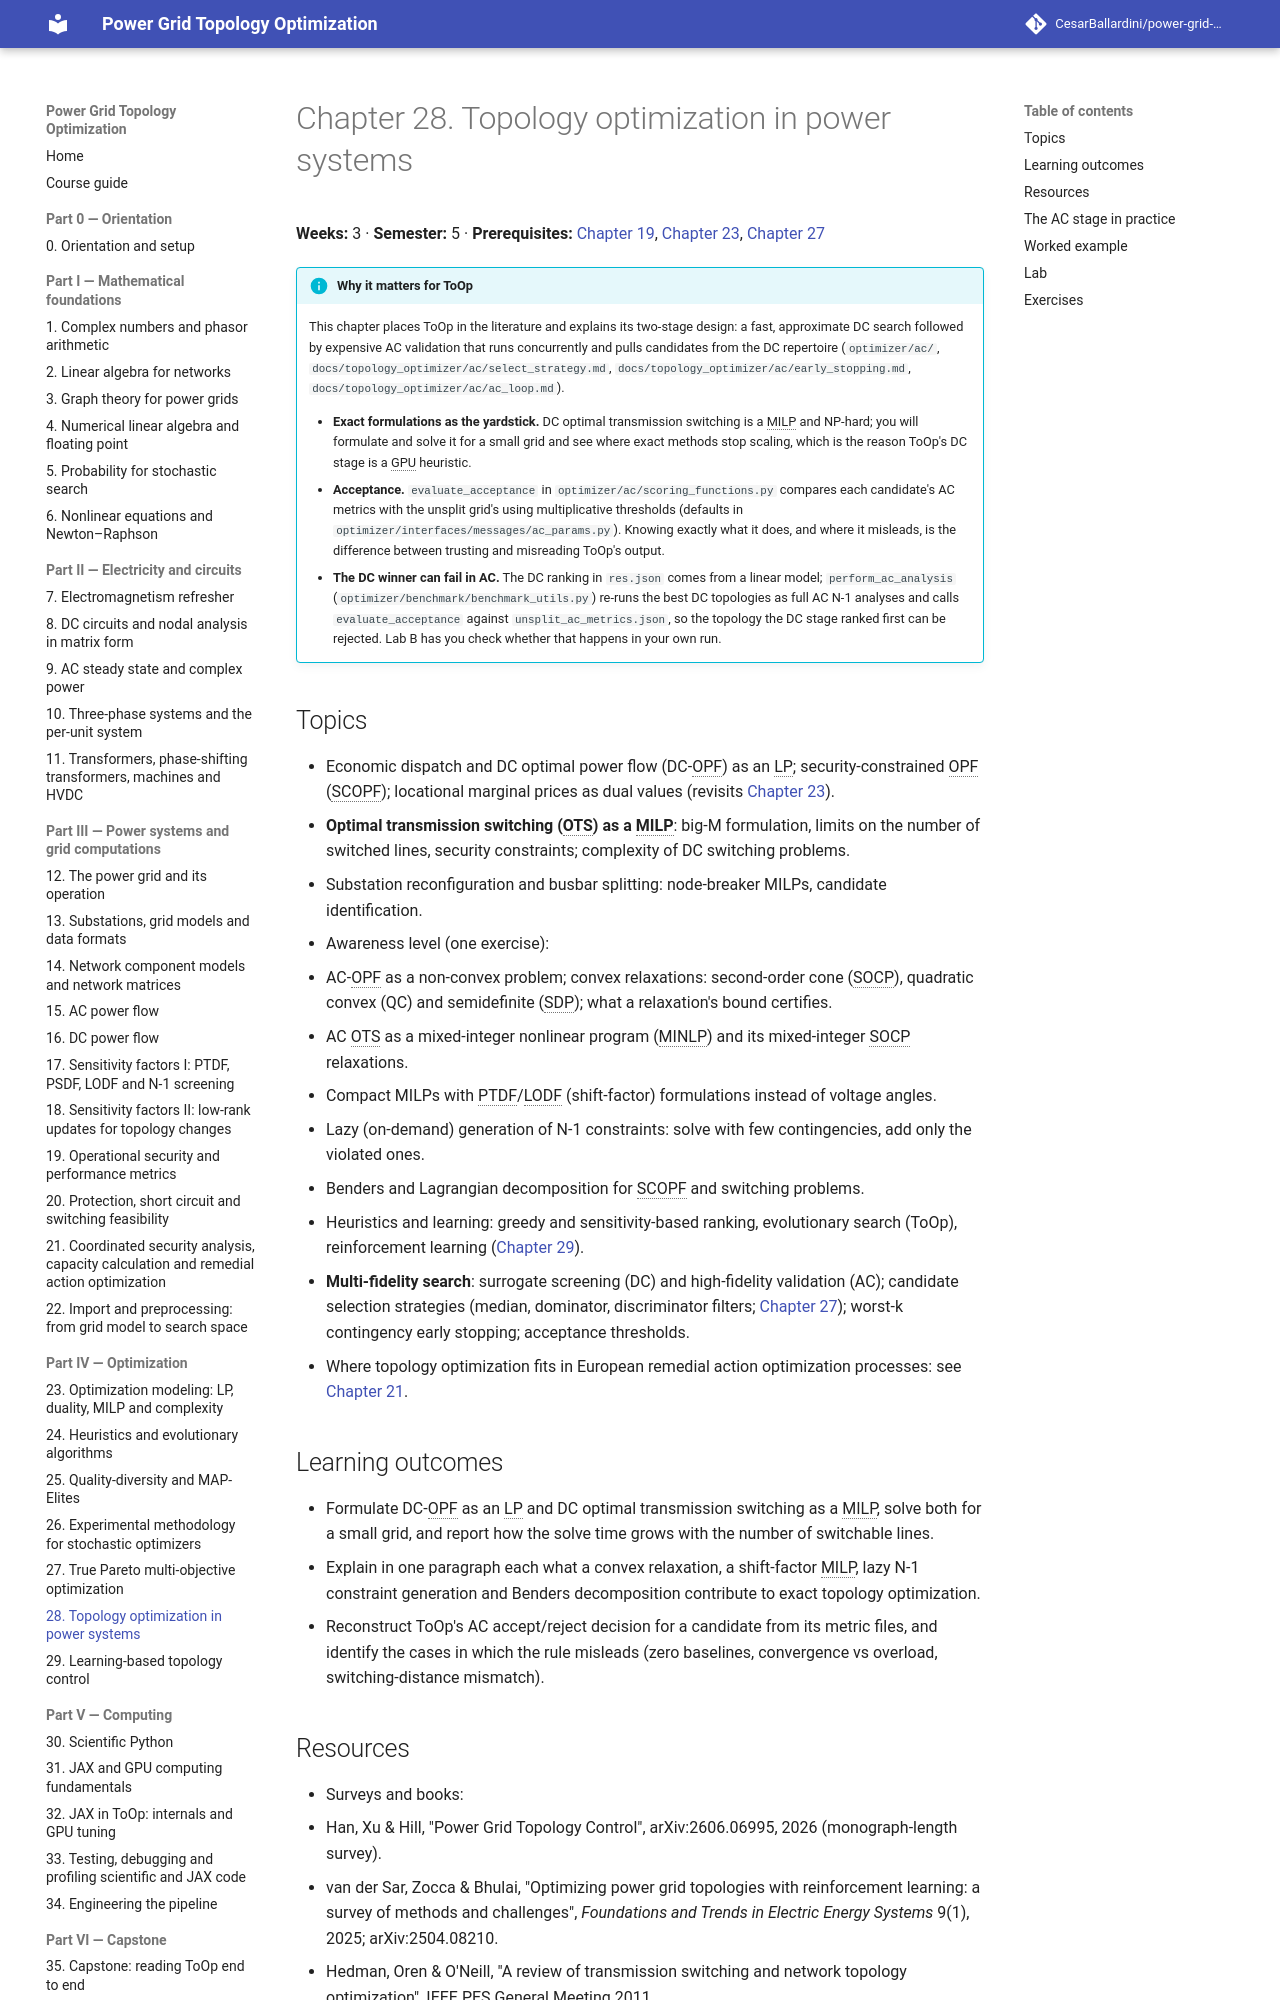

repository: CesarBallardini/power-grid-topology-optimization-course · page: 0.1.0/part-4-optimization/ch28-topology-optimization/index.html · generator: mkdocs

# Chapter 28. Topology optimization in power systems

**Weeks:** 3 · **Semester:** 5 · **Prerequisites:** [Chapter 19](../../part-3-power-systems/ch19-operational-security/index.md), [Chapter 23](../ch23-optimization-modeling/index.md), [Chapter 27](../ch27-pareto-multi-objective/index.md)

!!! info "Why it matters for ToOp"

    This chapter places ToOp in the literature and explains its two-stage design: a fast, approximate DC search
    followed by expensive AC validation that runs concurrently and pulls candidates from the DC repertoire
    (`optimizer/ac/`, `docs/topology_optimizer/ac/select_strategy.md`, `docs/topology_optimizer/ac/early_stopping.md`,
    `docs/topology_optimizer/ac/ac_loop.md`).

    - **Exact formulations as the yardstick.** DC optimal transmission switching is a MILP and NP-hard; you will
      formulate and solve it for a small grid, where a MILP solver still finishes in a fraction of a second,
      and count the topologies a brute force would need, to see why exact methods stop scaling on grids with
      hundreds of lines and N-1 constraints, which is the reason ToOp's DC stage is a GPU heuristic.
    - **Acceptance.** `evaluate_acceptance` in `optimizer/ac/scoring_functions.py` compares each candidate's AC
      metrics with the unsplit grid's using multiplicative thresholds (defaults in
      `optimizer/interfaces/messages/ac_params.py`). Knowing exactly what it does, and where it misleads, is the
      difference between trusting and misreading ToOp's output.
    - **The DC winner can fail in AC.** The DC ranking in `res.json` comes from a linear model;
      `perform_ac_analysis` (`optimizer/benchmark/benchmark_utils.py`) re-runs the best DC topologies as full AC
      N-1 analyses and calls `evaluate_acceptance` against `unsplit_ac_metrics.json`, so the topology the DC
      stage ranked first can be rejected. Lab B has you check whether that happens in your own run.

## Topics

- Economic dispatch and DC optimal power flow (DC-OPF) as an LP; security-constrained OPF (SCOPF); locational
  marginal prices as dual values (revisits [Chapter 23](../ch23-optimization-modeling/index.md)).
- **Optimal transmission switching (OTS) as a MILP**: big-M formulation, limits on the number of switched
  lines, security constraints; complexity of DC switching problems.
- Substation reconfiguration and busbar splitting: node-breaker MILPs, candidate identification.
- Awareness level (one exercise):
  - AC-OPF as a non-convex problem; convex relaxations: second-order cone (SOCP), quadratic convex (QC) and
    semidefinite (SDP); what a relaxation's bound certifies.
  - AC OTS as a mixed-integer nonlinear program (MINLP) and its mixed-integer SOCP relaxations.
  - Compact MILPs with PTDF/LODF (shift-factor) formulations instead of voltage angles.
  - Lazy (on-demand) generation of N-1 constraints: solve with few contingencies, add only the violated ones.
  - Benders and Lagrangian decomposition for SCOPF and switching problems.
- Heuristics and learning: greedy and sensitivity-based ranking, evolutionary search (ToOp), reinforcement
  learning ([Chapter 29](../ch29-learning-based-control/index.md)).
- **Multi-fidelity search**: surrogate screening (DC) and high-fidelity validation (AC); candidate selection
  strategies (median, dominator, discriminator filters; [Chapter 27](../ch27-pareto-multi-objective/index.md)); worst-k
  contingency early stopping; acceptance thresholds.
- Where topology optimization fits in European remedial action optimization processes: see
  [Chapter 21](../../part-3-power-systems/ch21-coordinated-security-rao/index.md).

## Learning outcomes

- Formulate DC-OPF as an LP and DC optimal transmission switching as a MILP, solve both for a small grid, and
  report how the solve time grows with the number of switchable lines.
- Explain in one paragraph each what a convex relaxation, a shift-factor MILP, lazy N-1 constraint generation and
  Benders decomposition contribute to exact topology optimization.
- Reconstruct ToOp's AC accept/reject decision for a candidate from its metric files, and identify the cases in
  which the rule misleads (zero baselines, convergence vs overload, switching-distance mismatch).
